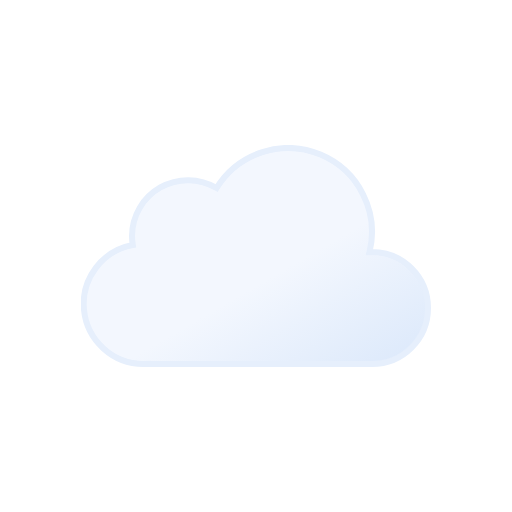
t = 0.00 s
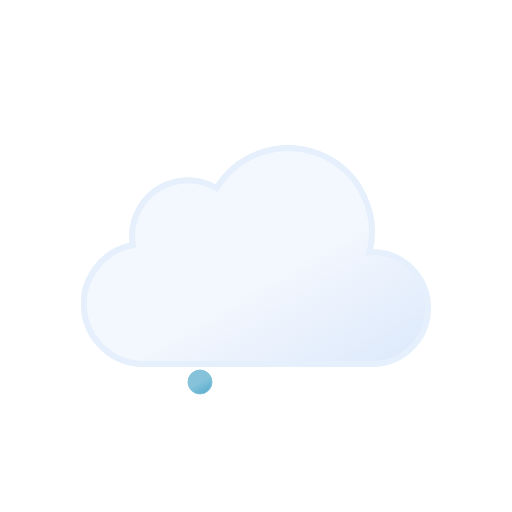
t = 0.21 s
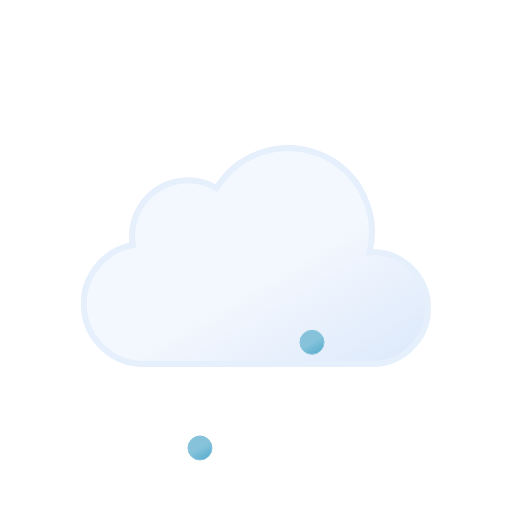
t = 0.41 s
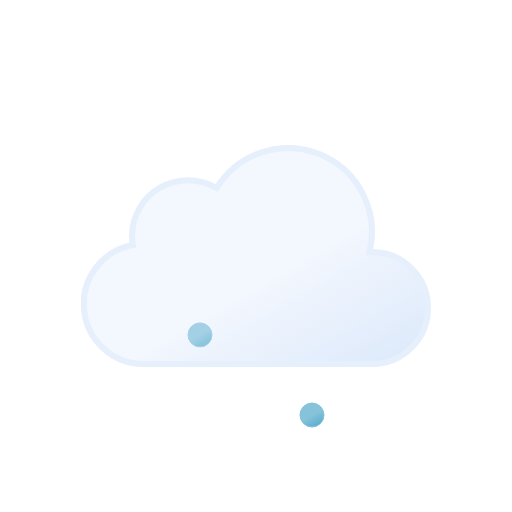
t = 0.64 s
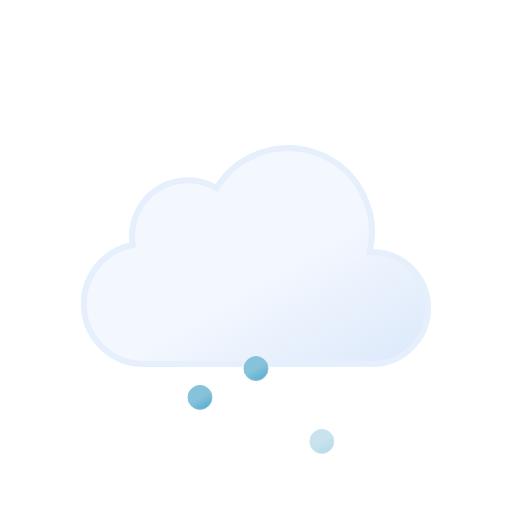
t = 0.83 s
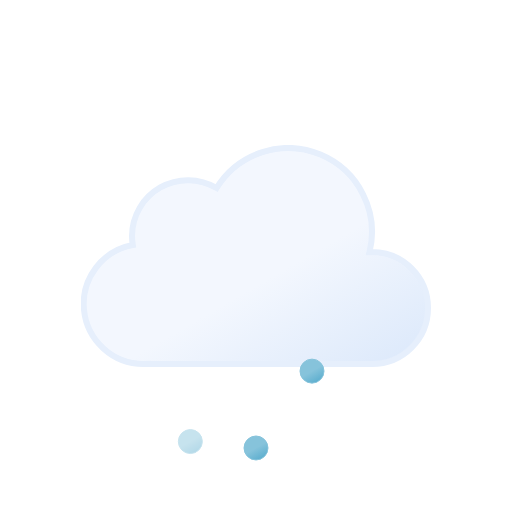
t = 1.08 s

The animated SVG that drew these frames (rendered in a browser with its animation timeline set to each time). Animation: 6 SMIL elements (animate=3,animateTransform=3); one cycle of 1.25 s, repeats indefinitely.

<svg xmlns="http://www.w3.org/2000/svg" xmlns:xlink="http://www.w3.org/1999/xlink" viewBox="0 0 512 512"><defs><linearGradient id="a" x1="99.5" x2="232.6" y1="30.7" y2="261.4" gradientUnits="userSpaceOnUse"><stop offset="0" stop-color="#f3f7fe"/><stop offset=".5" stop-color="#f3f7fe"/><stop offset="1" stop-color="#deeafb"/></linearGradient><linearGradient id="b" x1="6.5" x2="18.5" y1="2.1" y2="22.9" gradientUnits="userSpaceOnUse"><stop offset="0" stop-color="#86c3db"/><stop offset=".5" stop-color="#86c3db"/><stop offset="1" stop-color="#5eafcf"/></linearGradient><linearGradient xlink:href="#b" id="c" x1="62.5" x2="74.5" y1="2.1" y2="22.9"/><linearGradient xlink:href="#b" id="d" x1="118.5" x2="130.5" y1="2.1" y2="22.9"/><symbol id="e" viewBox="0 0 350 222"><path fill="url(#a)" stroke="#e6effc" stroke-miterlimit="10" stroke-width="6" d="m291 107-2.5.1A83.9 83.9 0 00135.6 43 56 56 0 0051 91a56.6 56.6 0 00.8 9A60 60 0 0063 219l4-.2v.2h224a56 56 0 000-112Z"/></symbol><symbol id="f" overflow="visible" viewBox="0 0 137 25"><path fill="url(#b)" stroke="#86c3db" stroke-miterlimit="10" d="M12.5.5a12 12 0 1012 12 12 12 0 00-12-12Z" opacity="0"><animateTransform additive="sum" attributeName="transform" begin="0s" repeatCount="indefinite" dur=".58s" keyTimes="0; .71; 1" type="translate" values="0 -46; 0 86; -18 74"/><animate attributeName="opacity" begin="0s" repeatCount="indefinite" dur=".58s" keyTimes="0; .14; .71; 1" values="0; 1; 1; 0"/></path><path fill="url(#c)" stroke="#86c3db" stroke-miterlimit="10" d="M68.5.5a12 12 0 1012 12 12 12 0 00-12-12Z" opacity="0"><animateTransform additive="sum" attributeName="transform" begin=".67s" repeatCount="indefinite" dur=".58s" keyTimes="0; .71; 1" type="translate" values="0 -46; 0 86; 0 74"/><animate attributeName="opacity" begin=".67s" repeatCount="indefinite" dur=".58s" keyTimes="0; .14; .71; 1" values="0; 1; 1; 0"/></path><path fill="url(#d)" stroke="#86c3db" stroke-miterlimit="10" d="M124.5.5a12 12 0 1012 12 12 12 0 00-12-12Z" opacity="0"><animateTransform additive="sum" attributeName="transform" begin=".33s" repeatCount="indefinite" dur=".58s" keyTimes="0; .71; 1" type="translate" values="0 -46; 0 86; 18 74"/><animate attributeName="opacity" begin=".33s" repeatCount="indefinite" dur=".58s" keyTimes="0; .14; .71; 1" values="0; 1; 1; 0"/></path></symbol></defs><use xlink:href="#e" width="350" height="222" transform="translate(81 145)"/><use xlink:href="#f" width="137" height="25" transform="translate(187.5 349.5)"/></svg>
